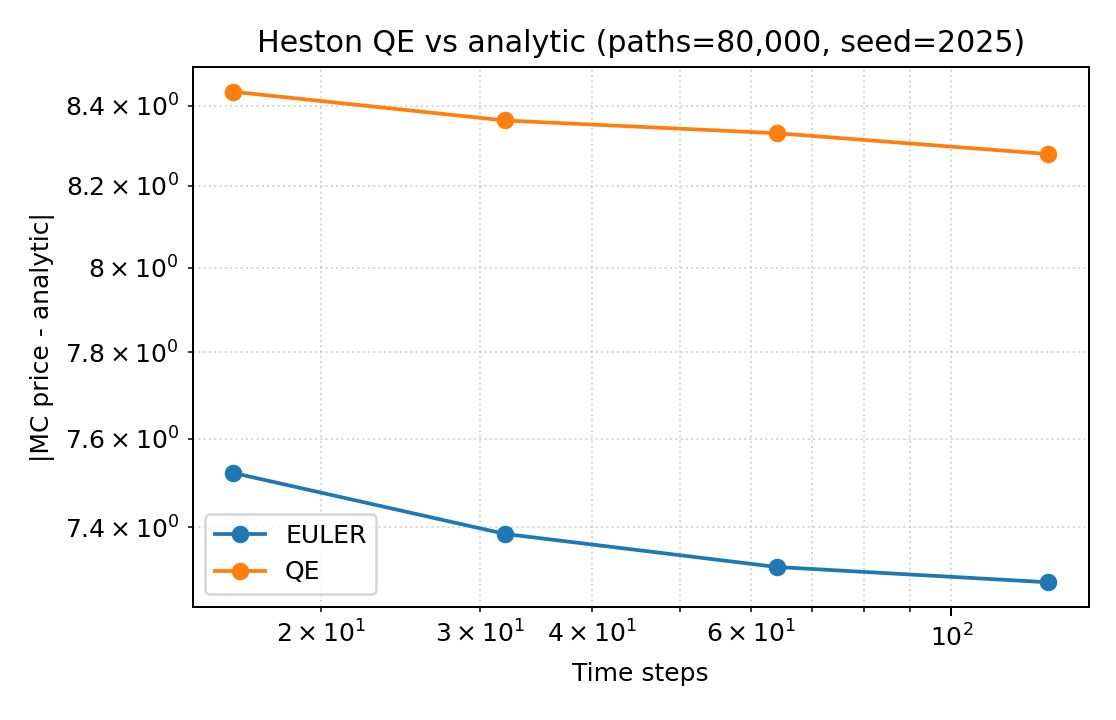

Data behind this chart, as committed beside it:
scheme, steps, paths, price, std_error, ci_low, ci_high, abs_error
euler, 16, 80000, 8.042, 0.02234, 7.999, 8.086, 7.522
euler, 32, 80000, 7.906, 0.02177, 7.863, 7.949, 7.385
euler, 64, 80000, 7.833, 0.02152, 7.791, 7.875, 7.312
euler, 128, 80000, 7.799, 0.02128, 7.758, 7.841, 7.279
qe, 16, 80000, 8.955, 0.02062, 8.915, 8.996, 8.435
qe, 32, 80000, 8.883, 0.02103, 8.842, 8.924, 8.362
qe, 64, 80000, 8.851, 0.02121, 8.809, 8.892, 8.33
qe, 128, 80000, 8.799, 0.02119, 8.757, 8.84, 8.278
